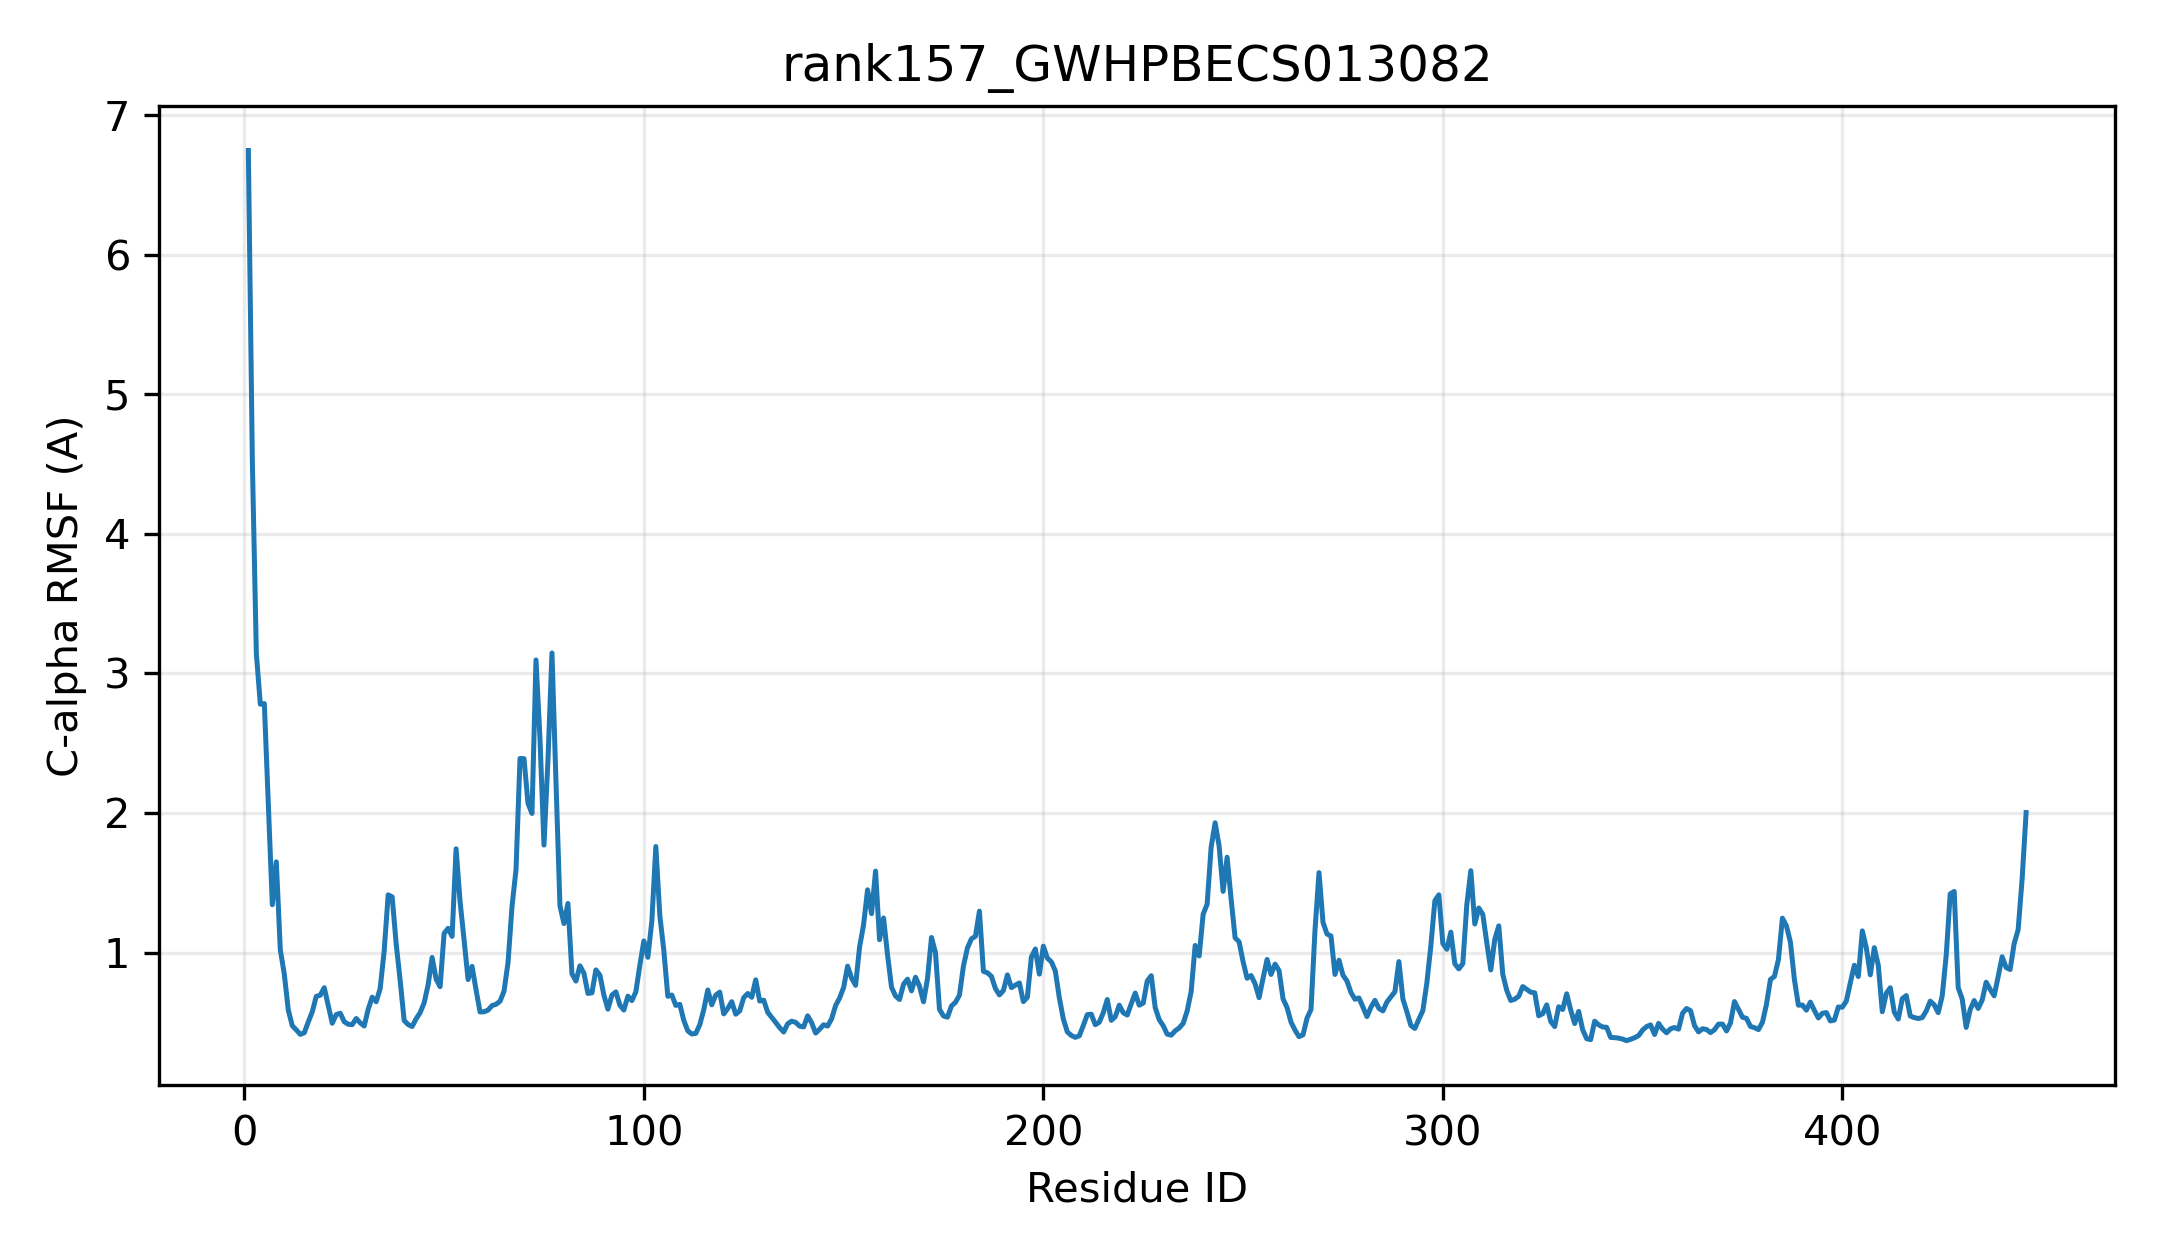

Source data for this figure (header and first rows):
resid, resname, ca_rmsf_A
1, MET, 6.748
2, GLY, 4.525
3, LYS, 3.144
4, GLU, 2.779
5, GLN, 2.784
6, ASN, 2.073
7, LEU, 1.342
8, CYS, 1.65
9, LYS, 1.02
10, ALA, 0.8451
11, HIS, 0.5873
12, VAL, 0.4748
13, VAL, 0.4457
14, VAL, 0.4133
15, LEU, 0.4247
16, PRO, 0.5023
17, PHE, 0.5754
18, PRO, 0.6858
19, GLY, 0.6939
20, GLN, 0.7478
21, GLY, 0.6208
22, HIS, 0.4932
23, LEU, 0.5551
24, ASN, 0.5648
25, PRO, 0.5042
26, MET, 0.4859
27, LEU, 0.483
28, GLN, 0.5271
29, PHE, 0.4959
30, SER, 0.4734
31, LYS, 0.5934
32, ARG, 0.6797
33, LEU, 0.6472
34, ALA, 0.7427
35, SER, 1.011
36, LYS, 1.413
37, GLY, 1.399
38, ILE, 1.062
39, LYS, 0.8002
40, VAL, 0.513
41, THR, 0.4839
42, LEU, 0.4695
43, ALA, 0.5248
44, THR, 0.5687
45, PRO, 0.639
46, LEU, 0.7684
47, ILE, 0.9643
48, ILE, 0.8098
49, ALA, 0.7553
50, ASN, 1.137
51, SER, 1.173
52, ILE, 1.116
53, HIS, 1.743
54, GLN, 1.364
55, ASP, 1.091
56, PRO, 0.8062
57, GLY, 0.9004
58, ARG, 0.7319
59, VAL, 0.574
60, LEU, 0.5754
... 386 more rows
